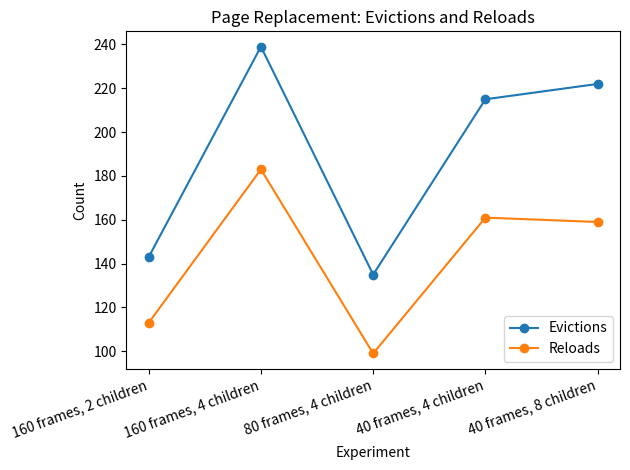

This figure's Python source:
import matplotlib.pyplot as plt

caps = [160, 160, 80, 40, 40]
children = [2, 4, 4, 4, 8]
file_faults = [175, 295, 196, 271, 339]
evictions = [143, 239, 135, 215, 222]
reloads = [113, 183, 99, 161, 159]

labels = [
    "160 frames, 2 children",
    "160 frames, 4 children",
    "80 frames, 4 children",
    "40 frames, 4 children",
    "40 frames, 8 children"
]

x = range(len(labels))

plt.plot(x, evictions, marker='o', label='Evictions')
plt.plot(x, reloads, marker='o', label='Reloads')

plt.xticks(x, labels, rotation=20, ha='right')
plt.xlabel("Experiment")
plt.ylabel("Count")
plt.title("Page Replacement: Evictions and Reloads")
plt.legend()
plt.tight_layout()

plt.savefig("page_replacement_graph.png", dpi=300)
plt.show()
